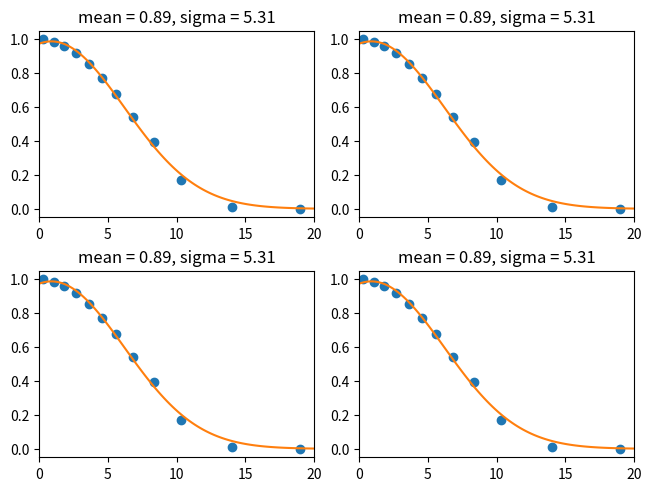

The matplotlib source for this figure:

import numpy as np
import matplotlib.pyplot as plt
from scipy.optimize import curve_fit

# gaussian parameters
#sigx = [1, 1.5, 2, 2.5, 3] # mm (diffusion width)
#sigx = [0.25, 0.5, 0.75, 1]
#sigx = [1.5, 1.6, 1.7]
sigx = [4.6, 4.6]
sigy = sigx
#mux = 0
mux = [3.3, 3.3]
#mux = np.array([0, 1, 2, 3, 4, 5])  # mm
#mux = [6, 6.8 , 7]
muy = 0  # mm

xmin = -10  # mm
xmax = 10
ymin = xmin
ymax = xmax

nx = 2000
ny = 2000

def make_gaussian(xx, yy, sigx, mux, theta, phi):
    # theta [degrees]  is angle from the normal to the cathode
    # theta=0 gives symmetric gaussian
    # phi [deg.] angle of fiber in the cathode plane
    # phi=0 points to ... =pi/2 points to...
    
    sigy = sigx/np.cos(theta*np.pi/180.)
    muy = 0  # mm

    # see e.g. astropy documentation
    # https://docs.astropy.org/en/stable/api/astropy.modeling.functional_models.Gaussian2D.html
    cpsq = np.cos(phi*np.pi/180.)**2 # cos squared
    spsq = np.sin(phi*np.pi/180.)**2 # sin squared
    s2p  = np.sin(2*phi*np.pi/180.)  # sin 2phi
    a = 0.5*cpsq/sigx**2 + 0.5*spsq/sigy**2
    b = 0.5*s2p/sigx**2 - 0.5*s2p/sigy**2
    c = 0.5*spsq/sigx**2 + 0.5*cpsq/sigy**2
    
    norm = 1
    #norm = 1/(2.0*np.pi *sigma**2)
    #gg = norm*np.exp( -(xx-mux)**2/(2*sigx**2) - (yy-muy)**2/(2*sigy**2) )
    gg = norm*np.exp( -a*(xx-mux)**2 - b*(xx-mux)*(yy-muy) -c*(yy-muy)**2 )
    return gg

def compute_masks2(xx, yy):
    nx = len(xx)
    ny = len(yy)
    annuli = [ [ 0, 0.64], [ 0.64, 1.4775], [ 1.4775, 2.205], [ 2.205, 3.095],
               [ 3.095, 4.105], [ 4.105, 5.1], [ 5.1, 6.115], [ 6.115, 7.595],
               [ 7.595, 9.085], [ 9.0855, 11.590], [11.590, 16.505], [16.505, 21.460],
               [21.460, 26.460], [26.460, 31.495], [31.495, 41.440], [41.440, 51.275]
               ]
    masks = {}
    distSq = xx**2 + yy**2

    chans = np.arange(16)
    for ii, chan in enumerate(chans):
        masks[chan] = np.zeros((ny, nx), dtype=int)
        rminSq = annuli[ii][0]**2
        rmaxSq = annuli[ii][1]**2
        ids = np.where( ((distSq >= rminSq) & (distSq < rmaxSq)) )
        masks[chan][ids] = 1
        
    return masks

def compute_masks(xx, yy):
    nx = len(xx)
    ny = len(yy)
    # (inner,outer) in mm
#    annuli = [[0,1],[1,2],[2,3],[3,4],[4,5],[5,6],[6,7],[7,8],[8,9],[9,10],[10,11],[11,12],[12, 13], [13, 14], [14,15],[15,16]]
#    annuli = [ [ 0, 0.51], [ 0.77, 1.41], [ 1.535, 2.175], [ 2.235, 3.055],
#               [ 3.135, 4.075], [ 4.135, 5.075], [ 5.125, 6.085], [ 6.145, 7.565],
#               [ 7.625, 9.045], [ 9.125, 11.545], [11.635, 16.46], [16.55, 21.375],
#               [21.545, 26.375], [26.545, 31.375], [31.615, 41.265], [41.625, 51.275]
#               ]
    annuli = [ [ 0, 0.64], [ 0.64, 1.4775], [ 1.4775, 2.205], [ 2.205, 3.095],
               [ 3.095, 4.105], [ 4.105, 5.1], [ 5.1, 6.115], [ 6.115, 7.595],
               [ 7.595, 9.085], [ 9.0855, 11.590], [11.590, 16.505], [16.505, 21.460],
               [21.460, 26.460], [26.460, 31.495], [31.495, 41.440], [41.440, 51.275]
               ]
    nchans = 16
    chans = np.arange(nchans)
    masks = {}
    area = np.zeros(16)
    distSq = xx**2 + yy**2
    midpoint = np.zeros(16)
    print(f"nx = {nx}")
    print(f"ny = {ny}")
    for ii, chan in enumerate(chans):
        masks[chan] = np.zeros((ny, nx), dtype=int)
        rminSq = annuli[ii][0]**2
        rmaxSq = annuli[ii][1]**2
        area[chan]   = (annuli[ii][1]**2 - annuli[ii][0]**2)*np.pi
        midpoint[chan] = (annuli[ii][1] - annuli[ii][0])/2 + annuli[ii][0]
        ids = np.where( ((distSq >= rminSq) & (distSq < rmaxSq)) )
        masks[chan][ids] = 1
        
    return masks, area, midpoint

def gauss(x, a, x0, sigma):
    return a*np.exp(-(x-x0)**2/(2*sigma**2))

def chi_squared(data, model):

    chi_squared = np.sum((data - model)**2/model)
    
    return chi_squared

    
if __name__ == '__main__':
    
    xx, yy = np.meshgrid( np.linspace(xmin, xmax, nx),
                          np.linspace(ymin, ymax, ny))

    norm = 1
    #norm = 1/(2.0*np.pi *sigma**2)
    gg = np.exp( -(xx-mux[0])**2/(2*sigx[0]**2) - (yy-muy)**2/(2*sigy[0]**2) )


    masks, area, midpoint  = compute_masks(xx, yy)
    nn = len(masks)
   
    # loop over all masks and integrate
#    nn = len(masks)
#    yy = []
#    for ii in range(nn):
#        yy.append(np.sum(gg*masks[ii]))
#    plt.plot(yy, 'ko')
#    plt.show()
#    plt.savefig('fluxVsRadius.pdf')

#    plt.clf()

#    fig, axs = plt.subplots(4,4)
#    for ii in range(nn):
#        irow = ii//4
#        icol = ii % 4
#        axs[irow, icol].imshow(gg*masks[ii])
#    plt.show()
    

#    plt.imshow(gg)
    plt.show()
    data = [0.          ,0.         ,0.         ,0.         ,0.18001703 ,0.38114421
            ,0.86250856 ,1.         ,0.73741708 ,0.02527634 ,0.         ,0.00579908
            ,0.         ,0.         ,0.         ,0.        ]
    
    #make a graph with multiple subplots
    fig, axs = plt.subplots(len(mux), len(sigx), layout = 'constrained')

    #go through for each combination of mu and sigma to make the gaussian and then simulate the resets
    for ii, diff in enumerate(sigx):
        for jj, offset in enumerate(mux):
            ll = []
            gg = np.exp( -(xx-offset)**2/(2*diff**2) - (yy-offset)**2/(2*diff**2) )
            #determine which subplot to graph on 
            irow = jj % len(mux)
            icol = ii % len(sigx)

            #count the number of resets on each mask
            for kk in range(nn):
                ll.append(np.sum(gg*masks[kk]))

            #normalize based on area of ring
            ll = ll/area
            ll = ll/max(ll)
            print(ll)
            #chi_2 = chi_squared(data, ll)
            #print(chi_2)
            
            #fit each diffusion graph to a gaussian 
            mean = sum(midpoint*ll)/sum(ll)                  
            sigma = sum(ll*(midpoint-mean)**2)/sum(ll)

            popt, pcov = curve_fit(gauss, midpoint, ll, p0=[max(ll),mean,sigma])
            #print("diffusion = ", diff, " offset = ", offset, "center = ", popt[1], "sigma = ",  popt[2])

            #graph the model and the simulation
            xm = np.linspace(0, 20, 100)
            ym = gauss(xm, popt[0], popt[1], popt[2])
            
            axs[irow, icol].plot(midpoint, ll, 'o')
            axs[irow, icol].plot(xm, ym)
            axs[irow, icol].set_title(f'mean = {round(popt[1], 2)}, sigma = {round(popt[2], 2)}')
            axs[irow, icol].set_xlim(0, 20)
    plt.show()
        
    

